Run: headless pygame with SDL's dummy video driver; simulated clock (each Clock.tick advances the game by its frame time, no real sleeping); random seed 0; keys injected as events and as key.get_pressed() state; mouse plan: one left click at the window centre at the start of phase 2, then a move to the lower-right quarter at the start of phase 3.
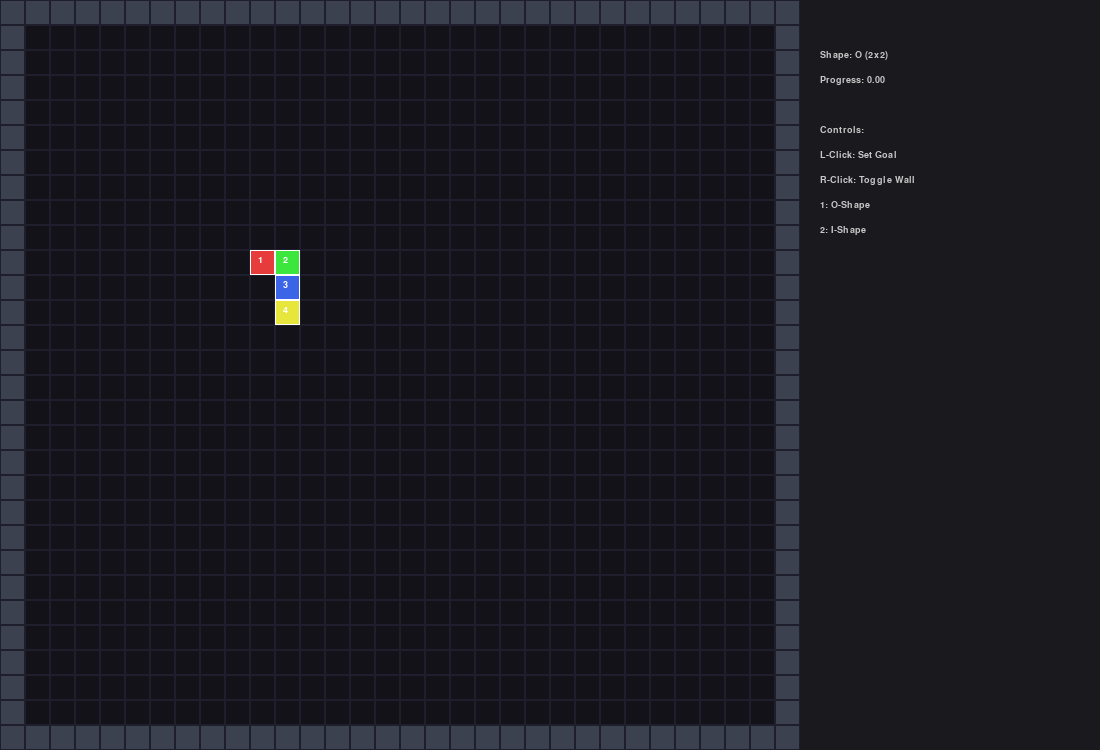
Frame 1 of 4 · flips 1–60 · no input
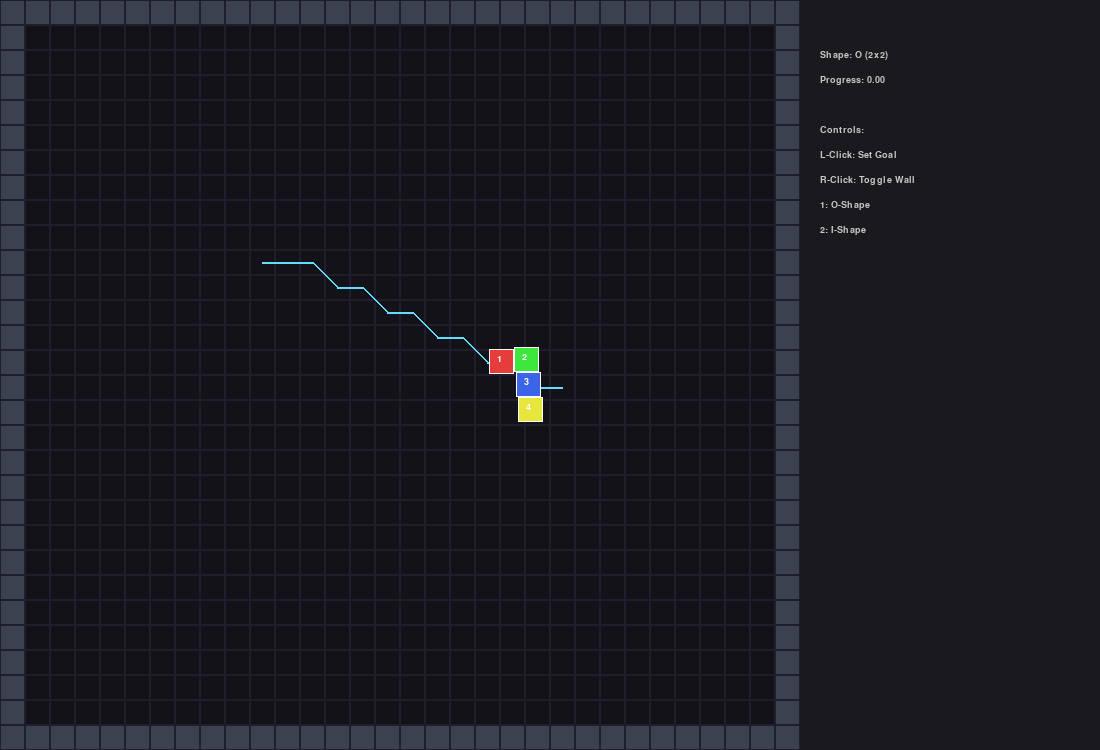
Frame 2 of 4 · flips 61–180 · clicked the window centre · tapped SPACE, RETURN · held RIGHT (→), D
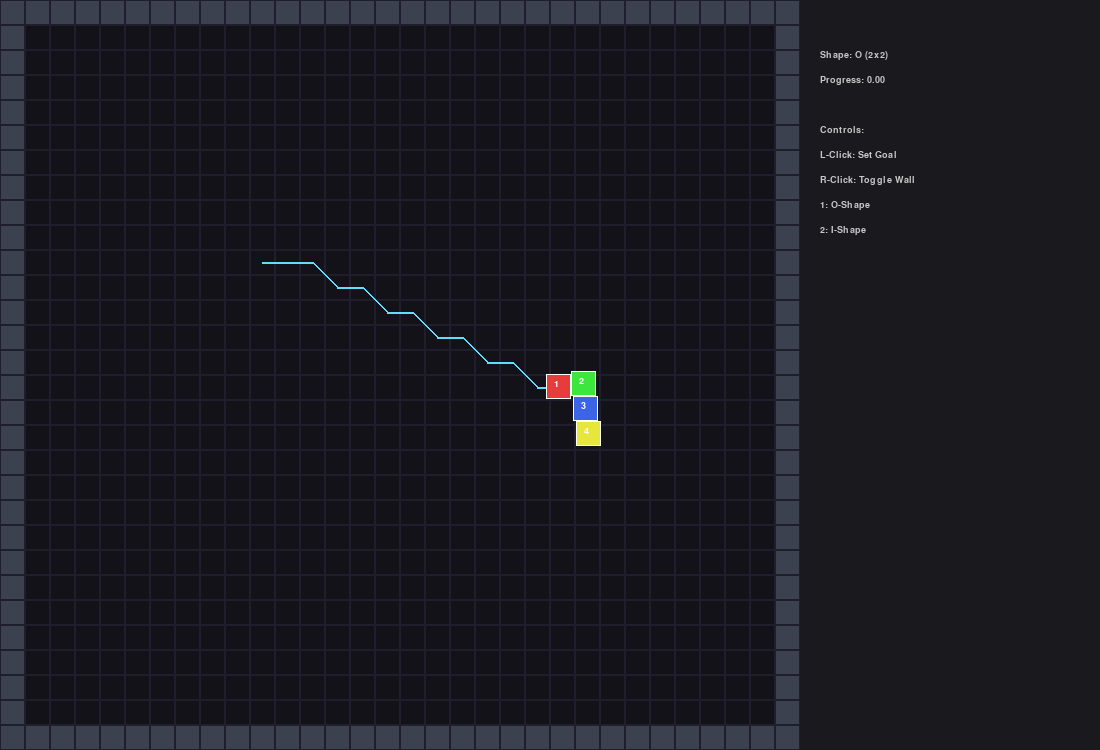
Frame 3 of 4 · flips 181–300 · moved the mouse to the lower-right quarter · held DOWN (↓), S
Frame 4 of 4 · flips 301–420 · held LEFT (←), A, UP (↑), W · screen unchanged from frame 3, image omitted

The pygame program that drew these frames:

#!/usr/bin/env python3
"""
Smorphi 2-D Simulation – Animated Pivot & Modular Logic
=======================================================
Updated: 2x2 (O) and 1x4 (I) shapes with pivot animation.
"""

import sys, math, heapq, time
from typing import List, Tuple, Optional, Set
import pygame

# ———————————————————————————— constants ————————————————————————————
WIN_W, WIN_H = 1100, 750
MAP_W, MAP_H = 800, 750
HUD_X        = MAP_W
CELL         = 25  # Larger cells for better visibility of 2x2/1x4
COLS, ROWS   = MAP_W // CELL, MAP_H // CELL
FPS = 60

# Colors
COL_BG       = (18, 18, 24)
COL_GRID     = (30, 30, 45)
COL_WALL     = (60, 65, 80)
COL_FREE     = (25, 25, 35)
COL_PATH     = (100, 220, 255)
COL_GOAL     = (255, 80, 120)

# Module Colors (M1-M4)
MOD_COLORS = [
    (230, 60, 60),   # M1: Red
    (60, 230, 60),   # M2: Green
    (60, 100, 230),  # M3: Blue
    (230, 230, 60)   # M4: Yellow
]

# Auto-transform thresholds
TH_I, TH_O = 0.25, 0.35
STABLE_SAMPLES = 5
TRANSFORM_SPEED = 0.05  # Increment per frame (1.0 = instant)

# ———————————————————————————— footprints ——————————————————————————
def get_o_offsets(): return [(0,0), (0,1), (1,1), (1,0)]
def get_i_offsets(): return [(0,0), (0,1), (0,2), (0,3)]

# ———————————————————————————— A* planner ——————————————————————————
def astar(grid, start, goal, footprint) -> Optional[List[Tuple[int,int]]]:
    sr, sc = int(round(start[0])), int(round(start[1]))
    gr, gc = goal
    if not _passable(grid, sr, sc, footprint) or not _passable(grid, gr, gc, footprint):
        return None

    open_set = [(0.0, sr, sc)]
    came_from = {}
    g_score = {(sr, sc): 0.0}
    
    while open_set:
        _, cr, cc = heapq.heappop(open_set)
        if (cr, cc) == (gr, gc):
            path = []
            curr = (gr, gc)
            while curr in came_from:
                path.append(curr)
                curr = came_from[curr]
            path.append((sr, sc))
            return path[::-1]

        for dr, dc in [(-1,0),(1,0),(0,-1),(0,1),(-1,-1),(-1,1),(1,-1),(1,1)]:
            nr, nc = cr+dr, cc+dc
            if not _passable(grid, nr, nc, footprint): continue
            
            weight = 1.414 if dr != 0 and dc != 0 else 1.0
            tentative_g = g_score[(cr, cc)] + weight
            if tentative_g < g_score.get((nr, nc), float('inf')):
                came_from[(nr, nc)] = (cr, cc)
                g_score[(nr, nc)] = tentative_g
                h = math.hypot(nr - gr, nc - gc)
                heapq.heappush(open_set, (tentative_g + h, nr, nc))
    return None

def _passable(grid, r, c, footprint):
    for dr, dc in footprint:
        rr, cc = r + dr, c + dc
        if not (0 <= rr < ROWS and 0 <= cc < COLS) or grid[rr][cc] == 1:
            return False
    return True

# ———————————————————————————— main class ——————————————————————————
class SmorphiSim:
    def __init__(self):
        pygame.init()
        self.screen = pygame.display.set_mode((WIN_W, WIN_H))
        pygame.display.set_caption("Smorphi 2D - Pivot Animation")
        self.clock = pygame.time.Clock()
        self.font = pygame.font.SysFont("Consolas", 14, bold=True)
        
        self.grid = [[0]*COLS for _ in range(ROWS)]
        # Boundary
        for i in range(COLS): self.grid[0][i] = self.grid[ROWS-1][i] = 1
        for i in range(ROWS): self.grid[i][0] = self.grid[i][COLS-1] = 1

        self.robot_r, self.robot_c = 10.0, 10.0
        self.heading = 0.0
        self.shape = 0  # 0: O, 1: I
        self.transform_progress = 0.0  # 0.0 (O) to 1.0 (I)
        
        self.goal = None
        self.path = None
        self.path_idx = 0
        self.following = False
        self.auto_enabled = True
        self.running = True

    def get_module_positions(self):
        """Calculates module positions with pivot math."""
        # M1 and M2 are the base
        m1 = (0, 0)
        m2 = (0, 1)
        
        # Pivot point is the joint between M2 and M3
        # In O: M3 is (1,1), M4 is (1,0)
        # In I: M3 is (0,2), M4 is (0,3)
        # Angle: 90 deg (O) to 0 deg (I)
        angle = math.radians(90 * (1.0 - self.transform_progress))
        
        # Pivot around (0, 1)
        # M3 relative to pivot in I-shape is (0, 1). Rotate that by 'angle'
        m3_r = math.sin(angle)
        m3_c = 1 + math.cos(angle)
        
        # M4 relative to M3 in I-shape is (0, 1). 
        m4_r = m3_r + math.sin(angle)
        m4_c = m3_c + math.cos(angle)
        
        return [m1, m2, (m3_r, m3_c), (m4_r, m4_c)]

    def draw_robot(self):
        mod_offsets = self.get_module_positions()
        
        # Calculate rotation matrix for robot heading
        cos_h = math.cos(self.heading)
        sin_h = math.sin(self.heading)

        for i, (dr, dc) in enumerate(mod_offsets):
            # Rotate module offset by robot heading
            rr = dr * cos_h - dc * sin_h
            rc = dr * sin_h + dc * cos_h
            
            # World pixels
            px = (self.robot_c + rc) * CELL
            py = (self.robot_r + rr) * CELL
            
            rect = pygame.Rect(px, py, CELL, CELL)
            pygame.draw.rect(self.screen, MOD_COLORS[i], rect)
            pygame.draw.rect(self.screen, (255,255,255), rect, 1)
            
            # Module ID
            txt = self.font.render(str(i+1), True, (255,255,255))
            self.screen.blit(txt, (px + 8, py + 5))

    def update(self):
        # Handle animation
        target_progress = 1.0 if self.shape == 1 else 0.0
        if self.transform_progress < target_progress:
            self.transform_progress = min(target_progress, self.transform_progress + TRANSFORM_SPEED)
        elif self.transform_progress > target_progress:
            self.transform_progress = max(target_progress, self.transform_progress - TRANSFORM_SPEED)

        if self.following and self.path:
            tr, tc = self.path[self.path_idx]
            dr, dc = tr - self.robot_r, tc - self.robot_c
            dist = math.hypot(dr, dc)
            
            if dist < 0.2:
                self.path_idx += 1
                if self.path_idx >= len(self.path):
                    self.following = False
            else:
                self.heading = math.atan2(dr, dc)
                self.robot_r += (dr/dist) * 0.1
                self.robot_c += (dc/dist) * 0.1

    def run(self):
        while self.running:
            self.clock.tick(FPS)
            for event in pygame.event.get():
                if event.type == pygame.QUIT: self.running = False
                if event.type == pygame.MOUSEBUTTONDOWN:
                    mx, my = event.pos
                    if mx < MAP_W:
                        c, r = mx // CELL, my // CELL
                        if event.button == 1: # Left: Goal
                            self.goal = (r, c)
                            fp = get_i_offsets() if self.shape == 1 else get_o_offsets()
                            self.path = astar(self.grid, (self.robot_r, self.robot_c), self.goal, fp)
                            self.path_idx = 0
                            self.following = True if self.path else False
                        if event.button == 3: # Right: Wall
                            self.grid[r][c] = 1 - self.grid[r][c]
                if event.type == pygame.KEYDOWN:
                    if event.key == pygame.K_1: self.shape = 0
                    if event.key == pygame.K_2: self.shape = 1

            self.update()
            self.screen.fill(COL_BG)
            
            # Draw Map
            for r in range(ROWS):
                for c in range(COLS):
                    if self.grid[r][c] == 1:
                        pygame.draw.rect(self.screen, COL_WALL, (c*CELL, r*CELL, CELL, CELL))
                    pygame.draw.rect(self.screen, COL_GRID, (c*CELL, r*CELL, CELL, CELL), 1)

            if self.path:
                pts = [(c*CELL+CELL//2, r*CELL+CELL//2) for r,c in self.path]
                if len(pts) > 1: pygame.draw.lines(self.screen, COL_PATH, False, pts, 2)

            self.draw_robot()
            
            # HUD
            pygame.draw.rect(self.screen, (25, 25, 30), (HUD_X, 0, WIN_W-HUD_X, WIN_H))
            info = [
                f"Shape: {'I (1x4)' if self.shape==1 else 'O (2x2)'}",
                f"Progress: {self.transform_progress:.2f}",
                "",
                "Controls:",
                "L-Click: Set Goal",
                "R-Click: Toggle Wall",
                "1: O-Shape",
                "2: I-Shape"
            ]
            for i, txt in enumerate(info):
                s = self.font.render(txt, True, (200, 200, 200))
                self.screen.blit(s, (HUD_X + 20, 50 + i*25))

            pygame.display.flip()
        pygame.quit()

if __name__ == "__main__":
    SmorphiSim().run()
